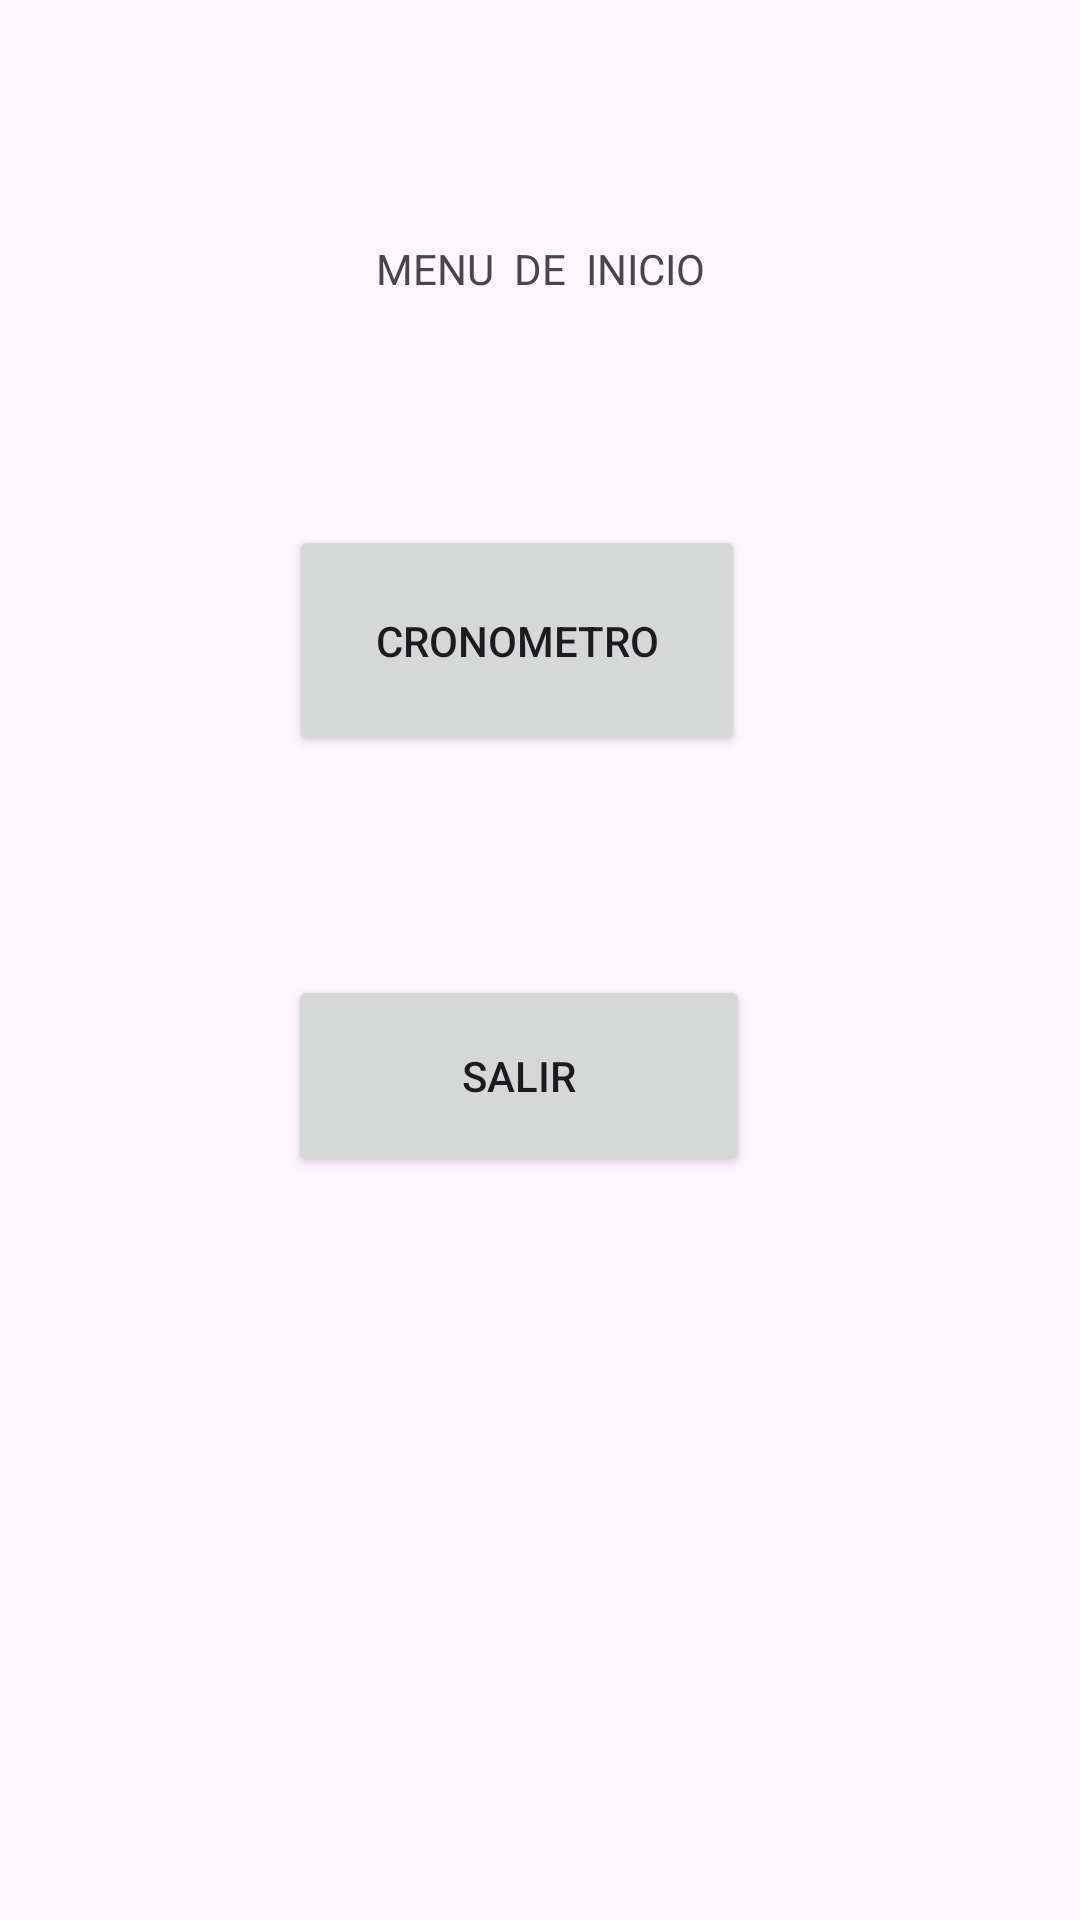

Android layout source for this screen:
<!-- AndroidManifest.xml: application theme Theme.ExamenÁlvaroNistalGuerrero -->
<!-- res/layout/activity_menudeinicio.xml -->
<?xml version="1.0" encoding="utf-8"?>
<androidx.constraintlayout.widget.ConstraintLayout xmlns:android="http://schemas.android.com/apk/res/android"
    xmlns:app="http://schemas.android.com/apk/res-auto"
    xmlns:tools="http://schemas.android.com/tools"
    android:layout_width="match_parent"
    android:layout_height="match_parent">

    <Button
        android:id="@+id/button4"
        android:layout_width="152dp"
        android:layout_height="77dp"
        android:onClick="irMainActivity"
        android:text="CRONOMETRO"
        app:layout_constraintBottom_toBottomOf="parent"
        app:layout_constraintEnd_toEndOf="parent"
        app:layout_constraintHorizontal_bias="0.463"
        app:layout_constraintStart_toStartOf="parent"
        app:layout_constraintTop_toTopOf="parent"
        app:layout_constraintVertical_bias="0.311" />

    <Button
        android:id="@+id/button5"
        android:layout_width="154dp"
        android:layout_height="67dp"
        android:onClick="salir"
        android:text="SALIR"
        app:layout_constraintBottom_toBottomOf="parent"
        app:layout_constraintEnd_toEndOf="parent"
        app:layout_constraintHorizontal_bias="0.466"
        app:layout_constraintStart_toStartOf="parent"
        app:layout_constraintTop_toTopOf="parent"
        app:layout_constraintVertical_bias="0.567" />

    <TextView
        android:id="@+id/textView2"
        android:layout_width="185dp"
        android:layout_height="70dp"
        android:gravity="center"
        android:text="MENU  DE  INICIO"
        app:layout_constraintBottom_toBottomOf="parent"
        app:layout_constraintEnd_toEndOf="parent"
        app:layout_constraintStart_toStartOf="parent"
        app:layout_constraintTop_toTopOf="parent"
        app:layout_constraintVertical_bias="0.096" />
</androidx.constraintlayout.widget.ConstraintLayout>
<!-- resources referenced by this layout -->
<resources>
  <style name="Theme.ExamenÁlvaroNistalGuerrero" parent="Base.Theme.ExamenÁlvaroNistalGuerrero" />
  <style name="Base.Theme.ExamenÁlvaroNistalGuerrero" parent="Theme.Material3.DayNight.NoActionBar">
          
          
      </style>
</resources>
